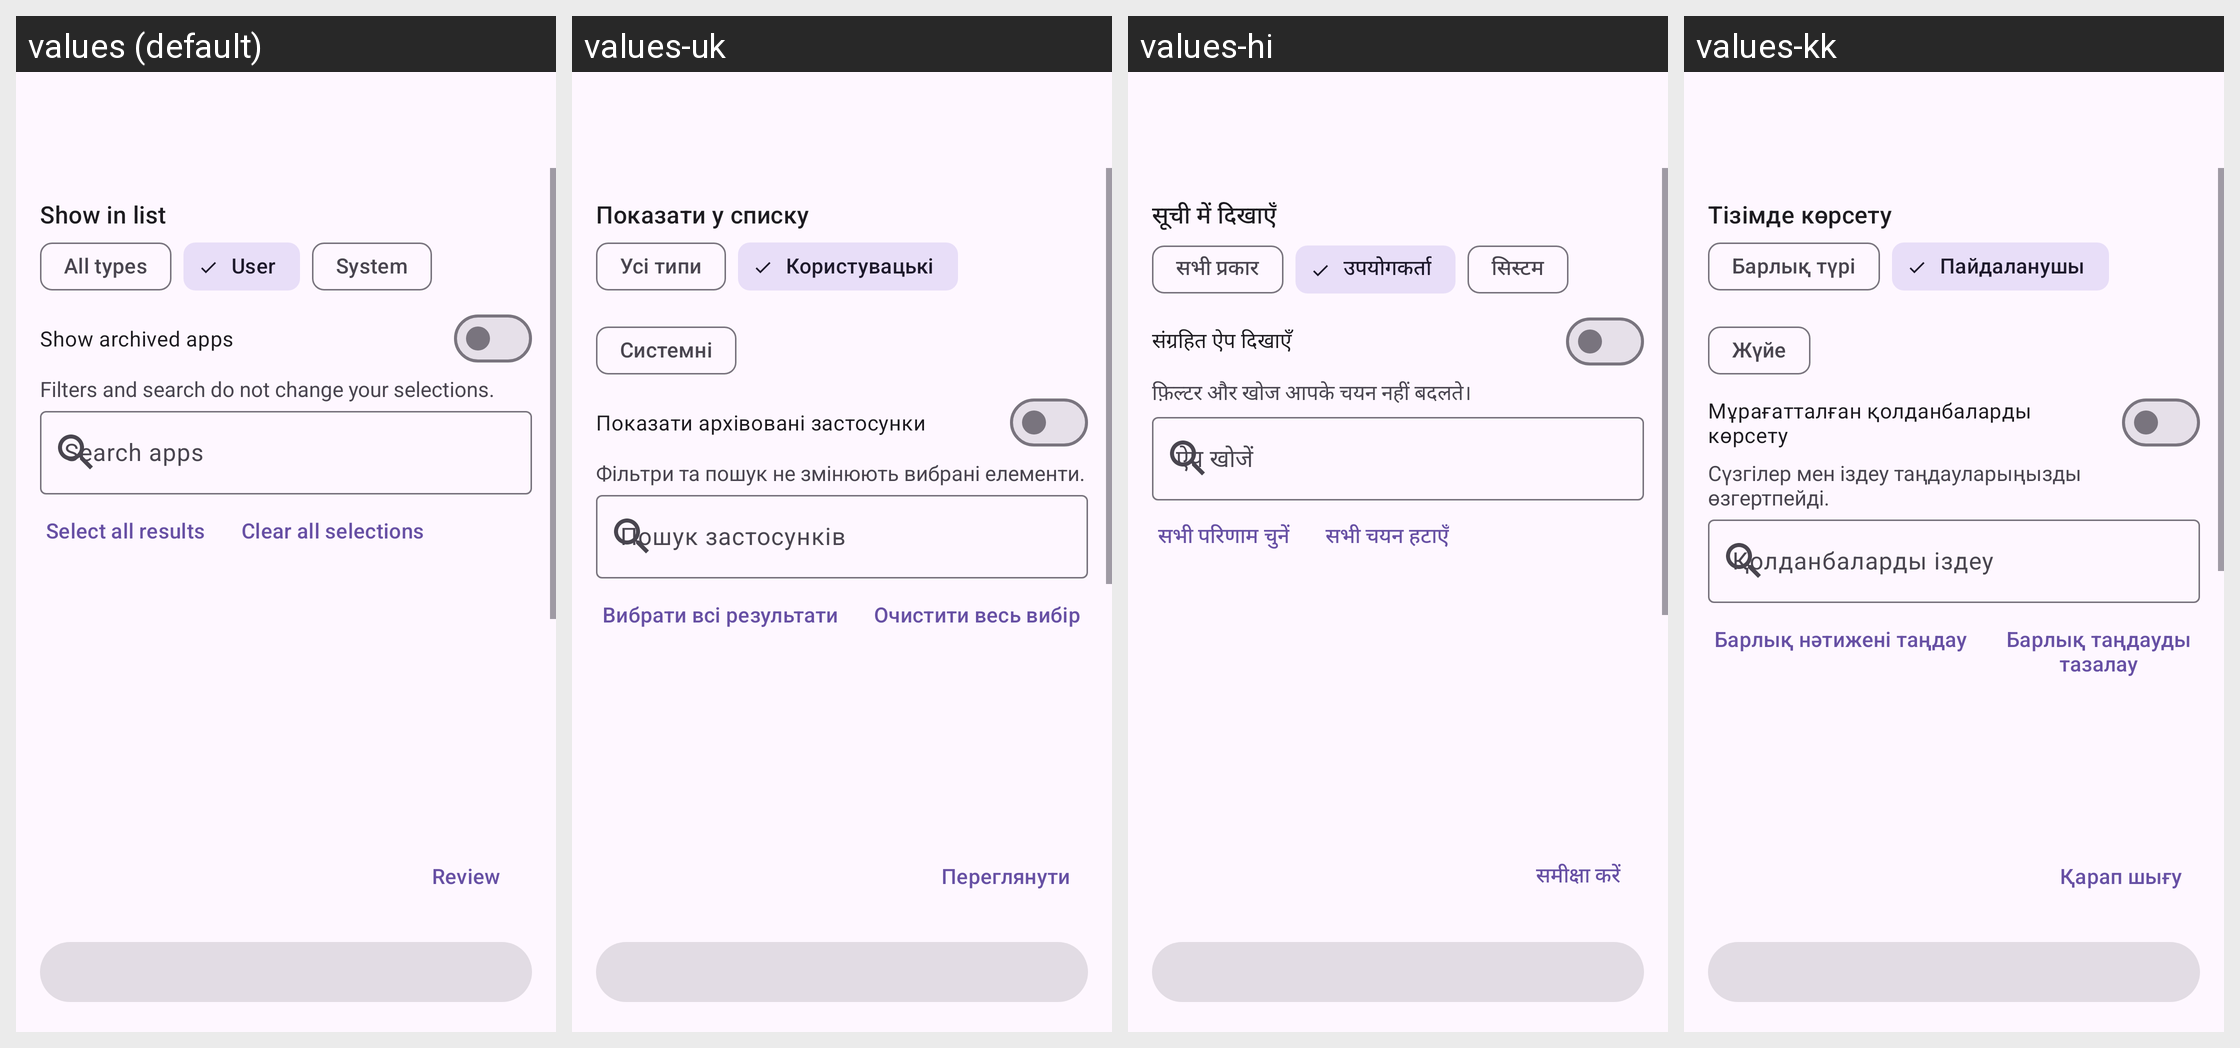

The same Android screen rendered under several of its app's locales, left to right. List the strings drawn on it with the default value and each locale's translation.
Android screen res/layout/activity_export.xml rendered under 4 locales, left to right: values (default), values-uk, values-hi, values-kk. Device: Nexus 5 (rendered at 1080×1920; each locale shown at half size, 540×960, under a caption strip naming it); theme Theme.AppList.Export.
Other locales in the repository, not shown: values-ar, values-bn, values-cs, values-de, values-es, values-fa, values-fr, values-he, values-in, values-it, values-iw, values-ja, values-ko, values-kw, values-nl, values-pl, values-pt, values-ru, values-th, values-tl, values-tr, values-ur, values-vi, values-zh, values-zh-rTW.
Strings drawn on this screen, with the default value and each locale's value (text and hints the layout hard-codes, and strings that could not be matched under every locale, appear in the picture but are not listed):

export_show_in_list
  values: Show in list
  values-uk: Показати у списку
  values-hi: सूची में दिखाएँ
  values-kk: Тізімде көрсету

export_filter_all
  values: All types
  values-uk: Усі типи
  values-hi: सभी प्रकार
  values-kk: Барлық түрі

export_filter_user
  values: User
  values-uk: Користувацькі
  values-hi: उपयोगकर्ता
  values-kk: Пайдаланушы

export_filter_system
  values: System
  values-uk: Системні
  values-hi: सिस्टम
  values-kk: Жүйе

export_show_archived
  values: Show archived apps
  values-uk: Показати архівовані застосунки
  values-hi: संग्रहित ऐप दिखाएँ
  values-kk: Мұрағатталған қолданбаларды көрсету

export_filter_hint
  values: Filters and search do not change your selections.
  values-uk: Фільтри та пошук не змінюють вибрані елементи.
  values-hi: फ़िल्टर और खोज आपके चयन नहीं बदलते।
  values-kk: Сүзгілер мен іздеу таңдауларыңызды өзгертпейді.

export_search_apps
  values: Search apps
  values-uk: Пошук застосунків
  values-hi: ऐप खोजें
  values-kk: Қолданбаларды іздеу

export_select_all_results
  values: Select all results
  values-uk: Вибрати всі результати
  values-hi: सभी परिणाम चुनें
  values-kk: Барлық нәтижені таңдау

export_clear_selection
  values: Clear all selections
  values-uk: Очистити весь вибір
  values-hi: सभी चयन हटाएँ
  values-kk: Барлық таңдауды тазалау

export_review
  values: Review
  values-uk: Переглянути
  values-hi: समीक्षा करें
  values-kk: Қарап шығу
